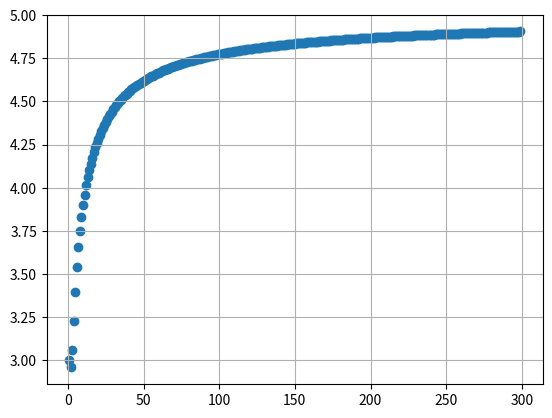

Write Python code to recreate this figure.
import math
import matplotlib.pyplot as plt

N = 300
x = [i for i in range(1, N)]
y = list()

for i in range(1, N):
	n = float(i)
	an = ((5 ** n + 3*n + n**2) / (n + 2)) ** float(1/n) 
	y.append(an)


plt.scatter(x, y)
plt.grid()
plt.show()

